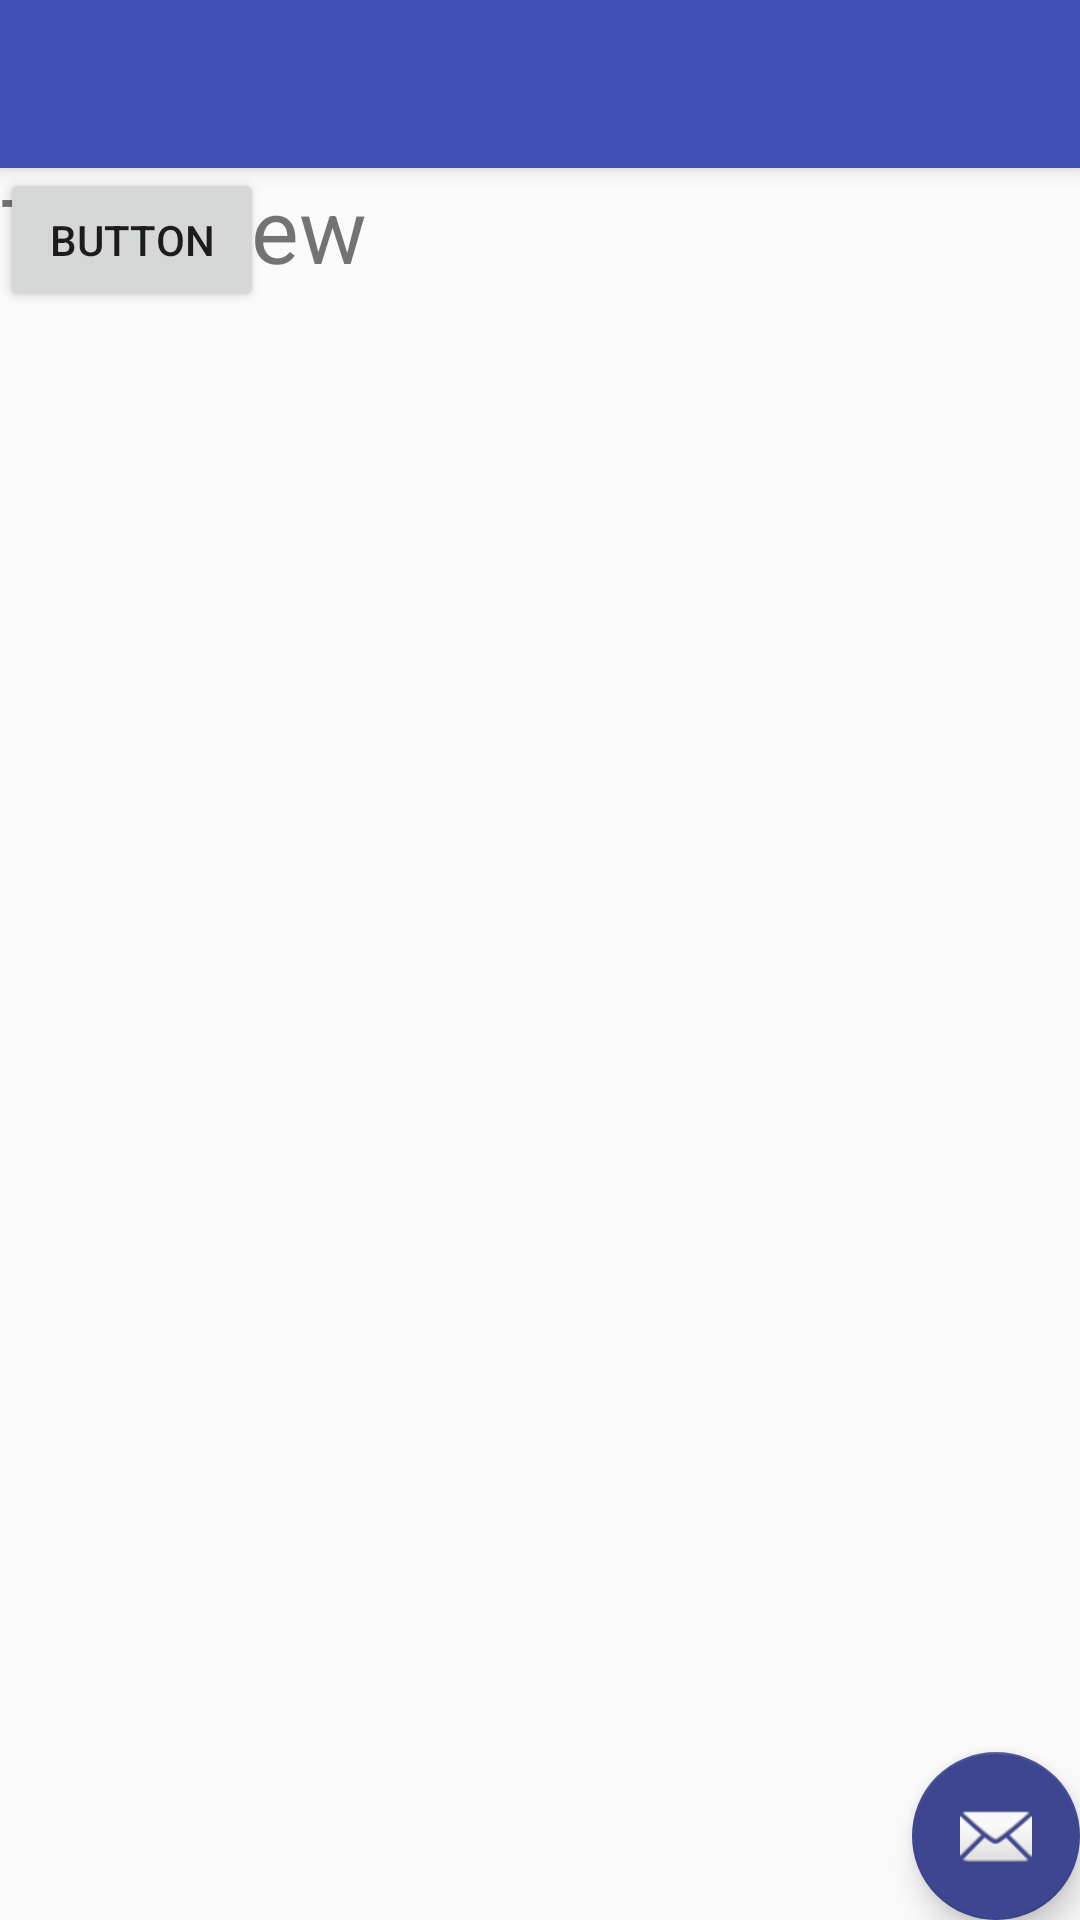

Produce the Android XML layout that renders to this screen, including the resource entries it uses.
<!-- AndroidManifest.xml: application theme AppTheme -->
<!-- res/layout/activity_test_xml.xml -->
<?xml version="1.0" encoding="utf-8"?>
<android.support.design.widget.CoordinatorLayout xmlns:android="http://schemas.android.com/apk/res/android"
    xmlns:app="http://schemas.android.com/apk/res-auto"
    xmlns:tools="http://schemas.android.com/tools"
    android:layout_width="match_parent"
    android:layout_height="match_parent"
    tools:context="com.example.annaroxas.teamdiscovery.testXML">

    <android.support.design.widget.AppBarLayout
        android:layout_width="match_parent"
        android:layout_height="wrap_content"
        android:theme="@style/AppTheme.AppBarOverlay">

        <android.support.v7.widget.Toolbar
            android:id="@+id/toolbar"
            android:layout_width="match_parent"
            android:layout_height="?attr/actionBarSize"
            android:background="?attr/colorPrimary"
            app:popupTheme="@style/AppTheme.PopupOverlay" />

    </android.support.design.widget.AppBarLayout>

    <include layout="@layout/content_test_xml" />

    <android.support.design.widget.FloatingActionButton
        android:id="@+id/fab"
        android:layout_width="wrap_content"
        android:layout_height="wrap_content"
        android:layout_gravity="bottom|end"
        android:layout_margin="@dimen/fab_margin"
        app:srcCompat="@android:drawable/ic_dialog_email" />

</android.support.design.widget.CoordinatorLayout>
<!-- res/layout/content_test_xml.xml (included above) -->
<?xml version="1.0" encoding="utf-8"?>
<android.support.constraint.ConstraintLayout xmlns:android="http://schemas.android.com/apk/res/android"
    xmlns:app="http://schemas.android.com/apk/res-auto"
    xmlns:tools="http://schemas.android.com/tools"
    android:layout_width="match_parent"
    android:layout_height="match_parent"
    app:layout_behavior="@string/appbar_scrolling_view_behavior"
    tools:context="com.example.annaroxas.teamdiscovery.testXML"
    tools:showIn="@layout/activity_test_xml">

    <TextView
        android:id="@+id/textView2"
        android:layout_width="329dp"
        android:layout_height="196dp"
        android:text="TextView"
        android:textSize="30sp"
        tools:layout_editor_absoluteX="252dp"
        tools:layout_editor_absoluteY="130dp"
        tools:text="testXML" />

    <Button
        android:id="@+id/button2"
        android:layout_width="wrap_content"
        android:layout_height="wrap_content"
        android:text="Button"
        tools:layout_editor_absoluteX="631dp"
        tools:layout_editor_absoluteY="208dp" />
</android.support.constraint.ConstraintLayout>
<!-- resources referenced by this layout -->
<resources>
  <style name="AppTheme.AppBarOverlay" parent="ThemeOverlay.AppCompat.Dark.ActionBar" />
  <style name="AppTheme.PopupOverlay" parent="ThemeOverlay.AppCompat.Light" />
  <style name="AppTheme" parent="Theme.AppCompat.Light.NoActionBar">
          
          <item name="colorPrimary">@color/colorPrimary</item>
          <item name="colorPrimaryDark">@color/colorPrimaryDark</item>
          <item name="colorAccent">@color/colorAccent</item>
          <item name="android:textColorHighlight">@color/colorHighLight</item>
      </style>
  <color name="colorPrimary">#3F51B5</color>
  <color name="colorPrimaryDark">#aad8d0</color>
  <color name="colorAccent">#3D468F</color>
</resources>
